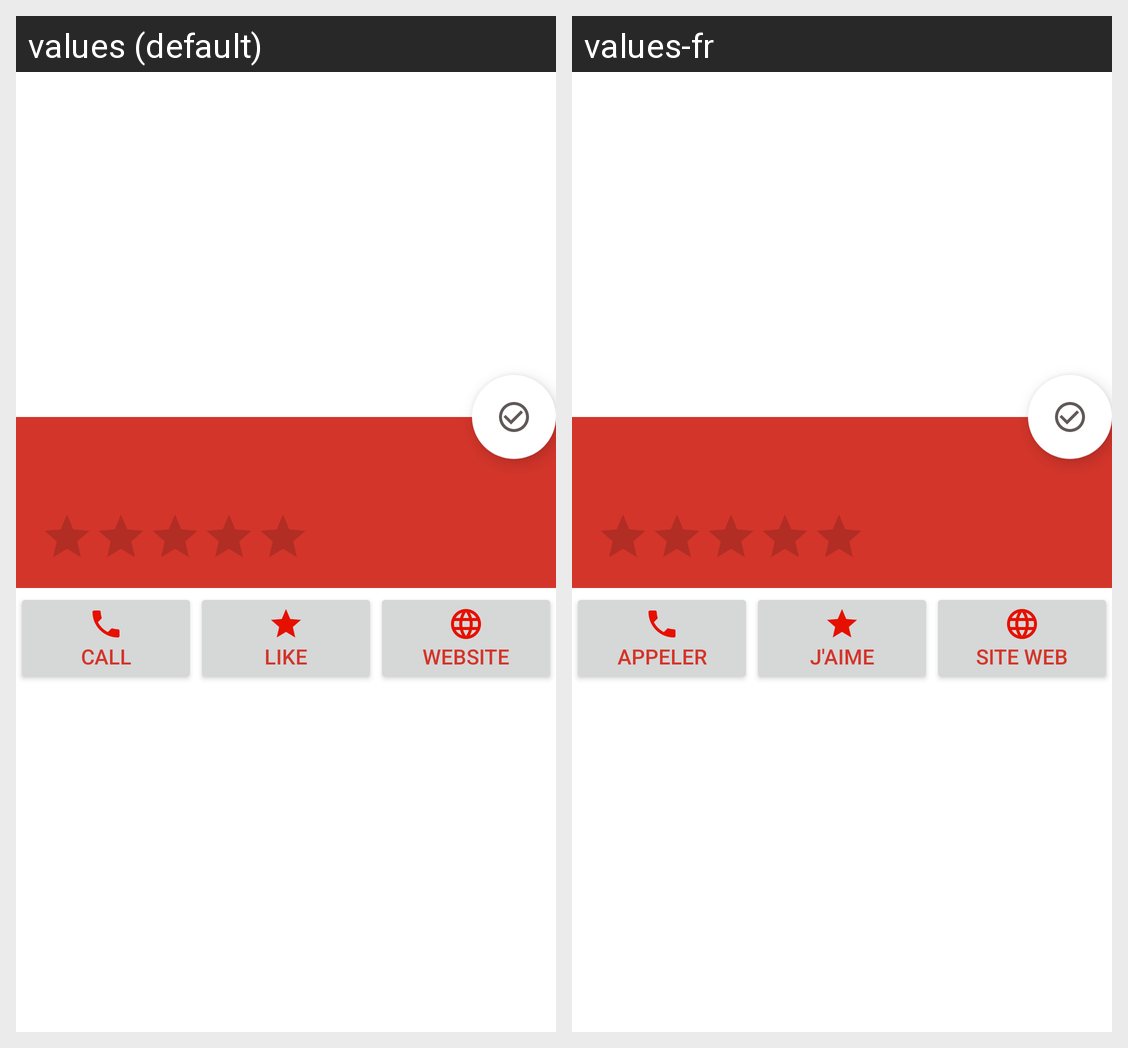

For this localized Android screen grid, give each drawn string resource with its value in every locale shown.
Android screen res/layout/restaurant_detail.xml rendered under 2 locales, left to right: values (default), values-fr. Device: Nexus 5 (rendered at 1080×1920; each locale shown at half size, 540×960, under a caption strip naming it); theme Theme.OC_P7_Go4Lunch.
Strings drawn on this screen, with the default value and each locale's value (text and hints the layout hard-codes, and strings that could not be matched under every locale, appear in the picture but are not listed):

call
  values: Call
  values-fr: Appeler

like
  values: Like
  values-fr: J'aime

website
  values: Website
  values-fr: Site Web
